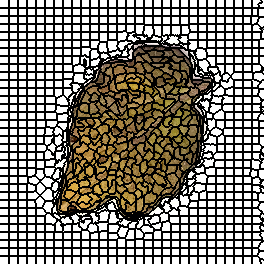

Data behind this chart, as committed beside it:
0, 0, 0, 0, 0, 0, 0, 0, 0, 1, 1, 1, 1, 1, 1, 1, 1, 1, 2, 2, 2, 2, 2, 2
0, 0, 0, 0, 0, 0, 0, 0, 0, 1, 1, 1, 1, 1, 1, 1, 1, 1, 2, 2, 2, 2, 2, 2
0, 0, 0, 0, 0, 0, 0, 0, 0, 1, 1, 1, 1, 1, 1, 1, 1, 1, 2, 2, 2, 2, 2, 2
0, 0, 0, 0, 0, 0, 0, 0, 0, 1, 1, 1, 1, 1, 1, 1, 1, 1, 2, 2, 2, 2, 2, 2
0, 0, 0, 0, 0, 0, 0, 0, 0, 1, 1, 1, 1, 1, 1, 1, 1, 1, 2, 2, 2, 2, 2, 2
0, 0, 0, 0, 0, 0, 0, 0, 0, 1, 1, 1, 1, 1, 1, 1, 1, 1, 2, 2, 2, 2, 2, 2
0, 0, 0, 0, 0, 0, 0, 0, 0, 1, 1, 1, 1, 1, 1, 1, 1, 1, 2, 2, 2, 2, 2, 2
0, 0, 0, 0, 0, 0, 0, 0, 0, 1, 1, 1, 1, 1, 1, 1, 1, 1, 2, 2, 2, 2, 2, 2
30, 30, 30, 30, 30, 30, 30, 30, 30, 31, 31, 31, 31, 31, 31, 31, 31, 31, 32, 32, 32, 32, 32, 32
30, 30, 30, 30, 30, 30, 30, 30, 30, 31, 31, 31, 31, 31, 31, 31, 31, 31, 32, 32, 32, 32, 32, 32
30, 30, 30, 30, 30, 30, 30, 30, 30, 31, 31, 31, 31, 31, 31, 31, 31, 31, 32, 32, 32, 32, 32, 32
30, 30, 30, 30, 30, 30, 30, 30, 30, 31, 31, 31, 31, 31, 31, 31, 31, 31, 32, 32, 32, 32, 32, 32
30, 30, 30, 30, 30, 30, 30, 30, 30, 31, 31, 31, 31, 31, 31, 31, 31, 31, 32, 32, 32, 32, 32, 32
30, 30, 30, 30, 30, 30, 30, 30, 30, 31, 31, 31, 31, 31, 31, 31, 31, 31, 32, 32, 32, 32, 32, 32
30, 30, 30, 30, 30, 30, 30, 30, 30, 31, 31, 31, 31, 31, 31, 31, 31, 31, 32, 32, 32, 32, 32, 32
30, 30, 30, 30, 30, 30, 30, 30, 30, 31, 31, 31, 31, 31, 31, 31, 31, 31, 32, 32, 32, 32, 32, 32
60, 60, 60, 60, 60, 60, 60, 60, 60, 61, 61, 61, 61, 61, 61, 61, 61, 61, 62, 62, 62, 62, 62, 62
60, 60, 60, 60, 60, 60, 60, 60, 60, 61, 61, 61, 61, 61, 61, 61, 61, 61, 62, 62, 62, 62, 62, 62
60, 60, 60, 60, 60, 60, 60, 60, 60, 61, 61, 61, 61, 61, 61, 61, 61, 61, 62, 62, 62, 62, 62, 62
60, 60, 60, 60, 60, 60, 60, 60, 60, 61, 61, 61, 61, 61, 61, 61, 61, 61, 62, 62, 62, 62, 62, 62
60, 60, 60, 60, 60, 60, 60, 60, 60, 61, 61, 61, 61, 61, 61, 61, 61, 61, 62, 62, 62, 62, 62, 62
60, 60, 60, 60, 60, 60, 60, 60, 60, 61, 61, 61, 61, 61, 61, 61, 61, 61, 62, 62, 62, 62, 62, 62
60, 60, 60, 60, 60, 60, 60, 60, 60, 61, 61, 61, 61, 61, 61, 61, 61, 61, 62, 62, 62, 62, 62, 62
60, 60, 60, 60, 60, 60, 60, 60, 60, 61, 61, 61, 61, 61, 61, 61, 61, 61, 62, 62, 62, 62, 62, 62
90, 90, 90, 90, 90, 90, 90, 90, 90, 91, 91, 91, 91, 91, 91, 91, 91, 91, 92, 92, 92, 92, 92, 92
90, 90, 90, 90, 90, 90, 90, 90, 90, 91, 91, 91, 91, 91, 91, 91, 91, 91, 92, 92, 92, 92, 92, 92
90, 90, 90, 90, 90, 90, 90, 90, 90, 91, 91, 91, 91, 91, 91, 91, 91, 91, 92, 92, 92, 92, 92, 92
90, 90, 90, 90, 90, 90, 90, 90, 90, 91, 91, 91, 91, 91, 91, 91, 91, 91, 92, 92, 92, 92, 92, 92
90, 90, 90, 90, 90, 90, 90, 90, 90, 91, 91, 91, 91, 91, 91, 91, 91, 91, 92, 92, 92, 92, 92, 92
90, 90, 90, 90, 90, 90, 90, 90, 90, 91, 91, 91, 91, 91, 91, 91, 91, 91, 92, 92, 92, 92, 92, 92
90, 90, 90, 90, 90, 90, 90, 90, 90, 91, 91, 91, 91, 91, 91, 91, 91, 91, 92, 92, 92, 92, 92, 92
90, 90, 90, 90, 90, 90, 90, 90, 90, 91, 91, 91, 91, 91, 91, 91, 91, 91, 92, 92, 92, 92, 92, 92
124, 124, 124, 124, 124, 124, 124, 124, 124, 125, 125, 125, 125, 125, 125, 125, 125, 125, 126, 126, 126, 126, 126, 126
124, 124, 124, 124, 124, 124, 124, 124, 124, 125, 125, 125, 125, 125, 125, 125, 125, 125, 126, 126, 126, 126, 126, 126
124, 124, 124, 124, 124, 124, 124, 124, 124, 125, 125, 125, 125, 125, 125, 125, 125, 125, 126, 126, 126, 126, 126, 126
124, 124, 124, 124, 124, 124, 124, 124, 124, 125, 125, 125, 125, 125, 125, 125, 125, 125, 126, 126, 126, 126, 126, 126
124, 124, 124, 124, 124, 124, 124, 124, 124, 125, 125, 125, 125, 125, 125, 125, 125, 125, 126, 126, 126, 126, 126, 126
124, 124, 124, 124, 124, 124, 124, 124, 124, 125, 125, 125, 125, 125, 125, 125, 125, 125, 126, 126, 126, 126, 126, 126
124, 124, 124, 124, 124, 124, 124, 124, 124, 125, 125, 125, 125, 125, 125, 125, 125, 125, 126, 126, 126, 126, 126, 126
124, 124, 124, 124, 124, 124, 124, 124, 124, 125, 125, 125, 125, 125, 125, 125, 125, 125, 126, 126, 126, 126, 126, 126
156, 156, 156, 156, 156, 156, 156, 156, 156, 157, 157, 157, 157, 157, 157, 157, 157, 157, 158, 158, 158, 158, 158, 158
156, 156, 156, 156, 156, 156, 156, 156, 156, 157, 157, 157, 157, 157, 157, 157, 157, 157, 158, 158, 158, 158, 158, 158
156, 156, 156, 156, 156, 156, 156, 156, 156, 157, 157, 157, 157, 157, 157, 157, 157, 157, 158, 158, 158, 158, 158, 158
156, 156, 156, 156, 156, 156, 156, 156, 156, 157, 157, 157, 157, 157, 157, 157, 157, 157, 158, 158, 158, 158, 158, 158
156, 156, 156, 156, 156, 156, 156, 156, 156, 157, 157, 157, 157, 157, 157, 157, 157, 157, 158, 158, 158, 158, 158, 158
156, 156, 156, 156, 156, 156, 156, 156, 156, 157, 157, 157, 157, 157, 157, 157, 157, 157, 158, 158, 158, 158, 158, 158
156, 156, 156, 156, 156, 156, 156, 156, 156, 157, 157, 157, 157, 157, 157, 157, 157, 157, 158, 158, 158, 158, 158, 158
156, 156, 156, 156, 156, 156, 156, 156, 156, 157, 157, 157, 157, 157, 157, 157, 157, 157, 158, 158, 158, 158, 158, 158
191, 191, 191, 191, 191, 191, 191, 191, 191, 192, 192, 192, 192, 192, 192, 192, 192, 192, 193, 193, 193, 193, 193, 193
191, 191, 191, 191, 191, 191, 191, 191, 191, 192, 192, 192, 192, 192, 192, 192, 192, 192, 193, 193, 193, 193, 193, 193
191, 191, 191, 191, 191, 191, 191, 191, 191, 192, 192, 192, 192, 192, 192, 192, 192, 192, 193, 193, 193, 193, 193, 193
191, 191, 191, 191, 191, 191, 191, 191, 191, 192, 192, 192, 192, 192, 192, 192, 192, 192, 193, 193, 193, 193, 193, 193
191, 191, 191, 191, 191, 191, 191, 191, 191, 192, 192, 192, 192, 192, 192, 192, 192, 192, 193, 193, 193, 193, 193, 193
191, 191, 191, 191, 191, 191, 191, 191, 191, 192, 192, 192, 192, 192, 192, 192, 192, 192, 193, 193, 193, 193, 193, 193
191, 191, 191, 191, 191, 191, 191, 191, 191, 192, 192, 192, 192, 192, 192, 192, 192, 192, 193, 193, 193, 193, 193, 193
191, 191, 191, 191, 191, 191, 191, 191, 191, 192, 192, 192, 192, 192, 192, 192, 192, 192, 193, 193, 193, 193, 193, 193
222, 222, 222, 222, 222, 222, 222, 222, 222, 223, 223, 223, 223, 223, 223, 223, 223, 223, 224, 224, 224, 224, 224, 224
222, 222, 222, 222, 222, 222, 222, 222, 222, 223, 223, 223, 223, 223, 223, 223, 223, 223, 224, 224, 224, 224, 224, 224
222, 222, 222, 222, 222, 222, 222, 222, 222, 223, 223, 223, 223, 223, 223, 223, 223, 223, 224, 224, 224, 224, 224, 224
222, 222, 222, 222, 222, 222, 222, 222, 222, 223, 223, 223, 223, 223, 223, 223, 223, 223, 224, 224, 224, 224, 224, 224
222, 222, 222, 222, 222, 222, 222, 222, 222, 223, 223, 223, 223, 223, 223, 223, 223, 223, 224, 224, 224, 224, 224, 224
... 203 more rows
